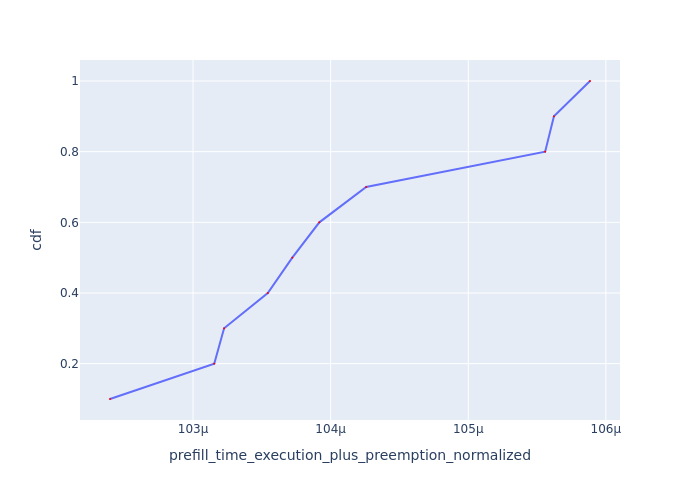

The table this chart was drawn from, first rows:
Request Id, prefill_time_execution_plus_preemption_n…, cdf
0_1, 0.0001024, 0.1
0_3, 0.0001032, 0.2
0_2, 0.0001032, 0.3
0_4, 0.0001035, 0.4
0_5, 0.0001037, 0.5
0_6, 0.0001039, 0.6
0_7, 0.0001043, 0.7
0_8, 0.0001056, 0.8
0_0, 0.0001056, 0.9
0_9, 0.0001059, 1.0
